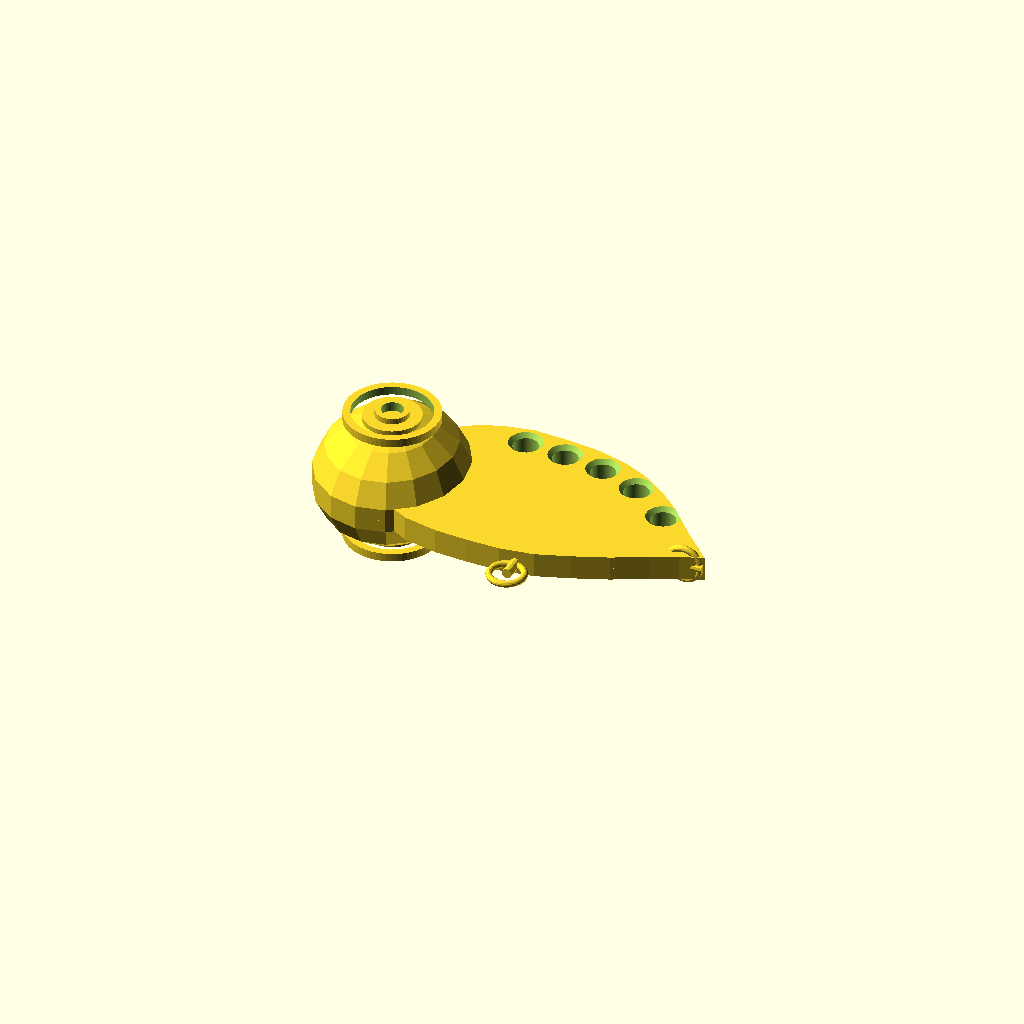
Cell 1: the model at its default parameters.
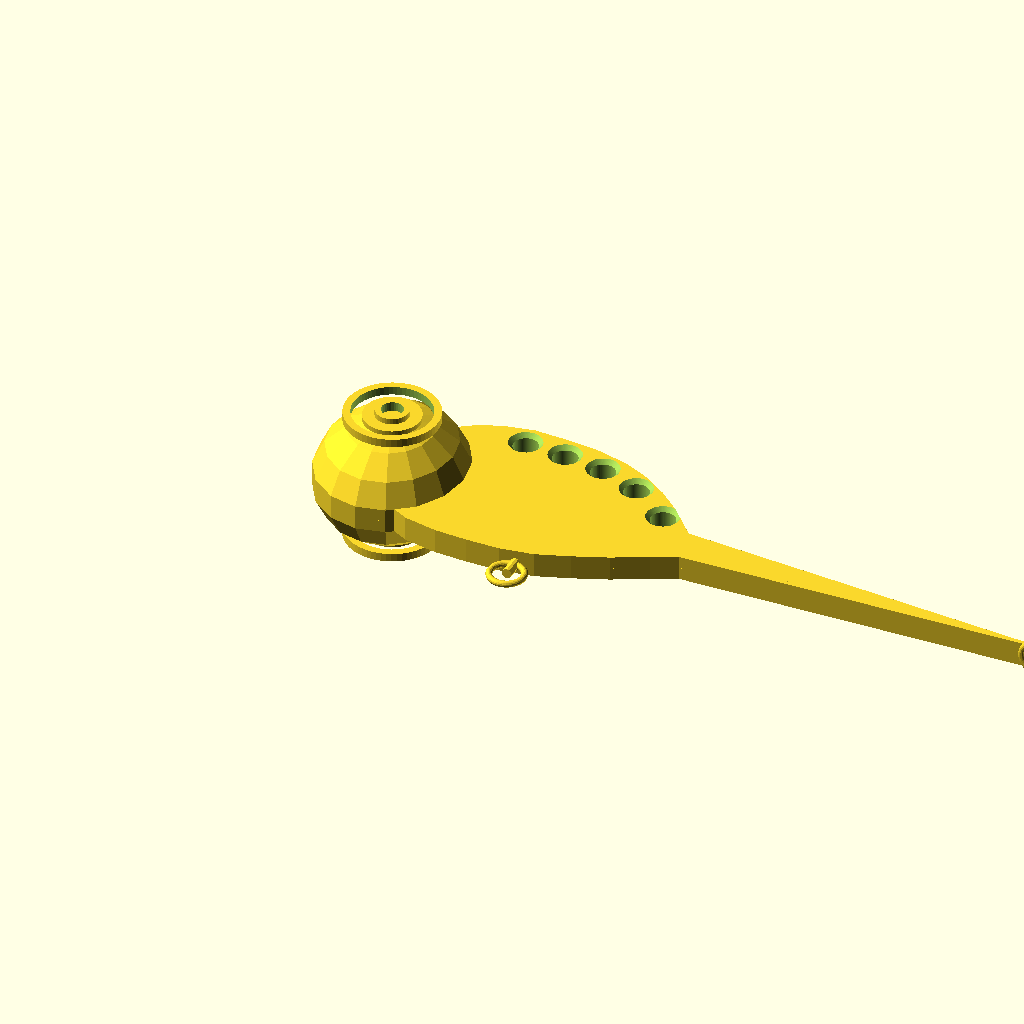
Cell 2 — fin_L set to 43.7, the other parameters unchanged.
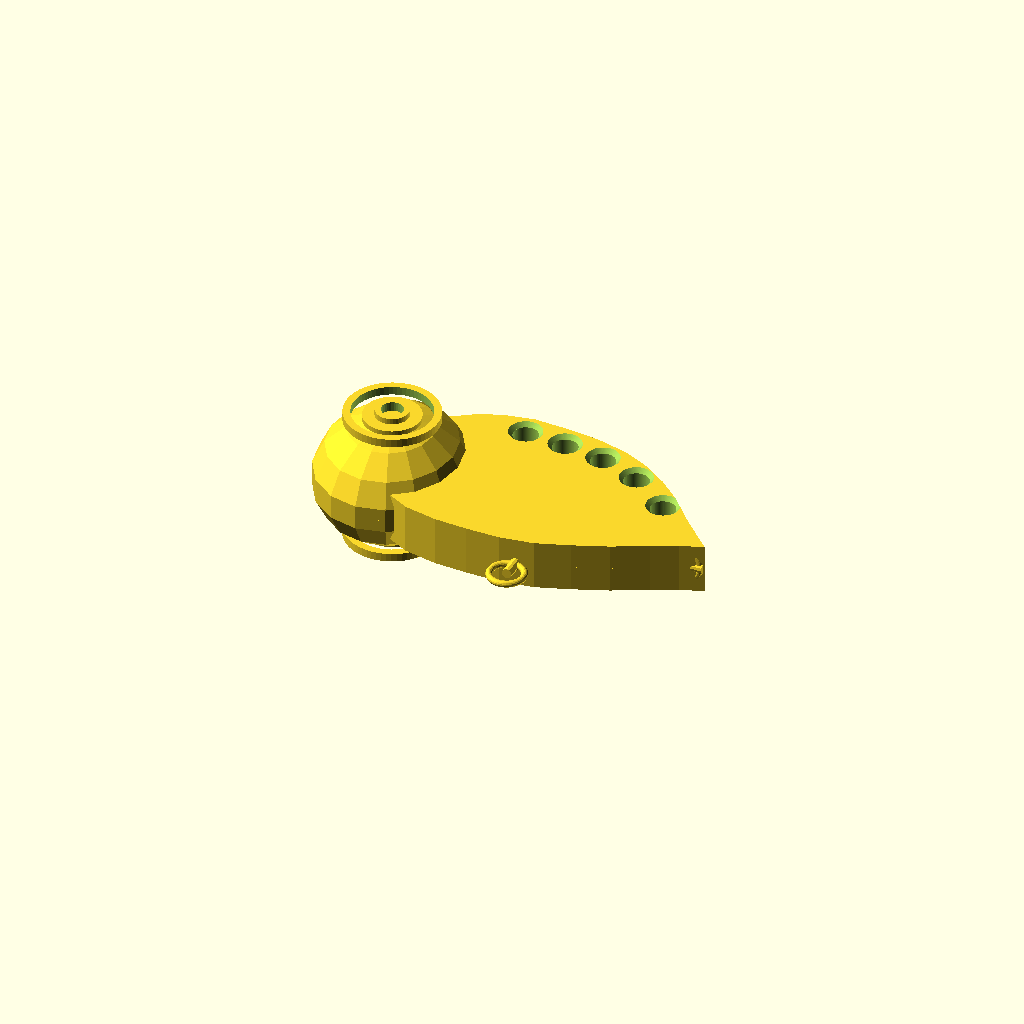
Cell 3: the same model with fin_T = 3.
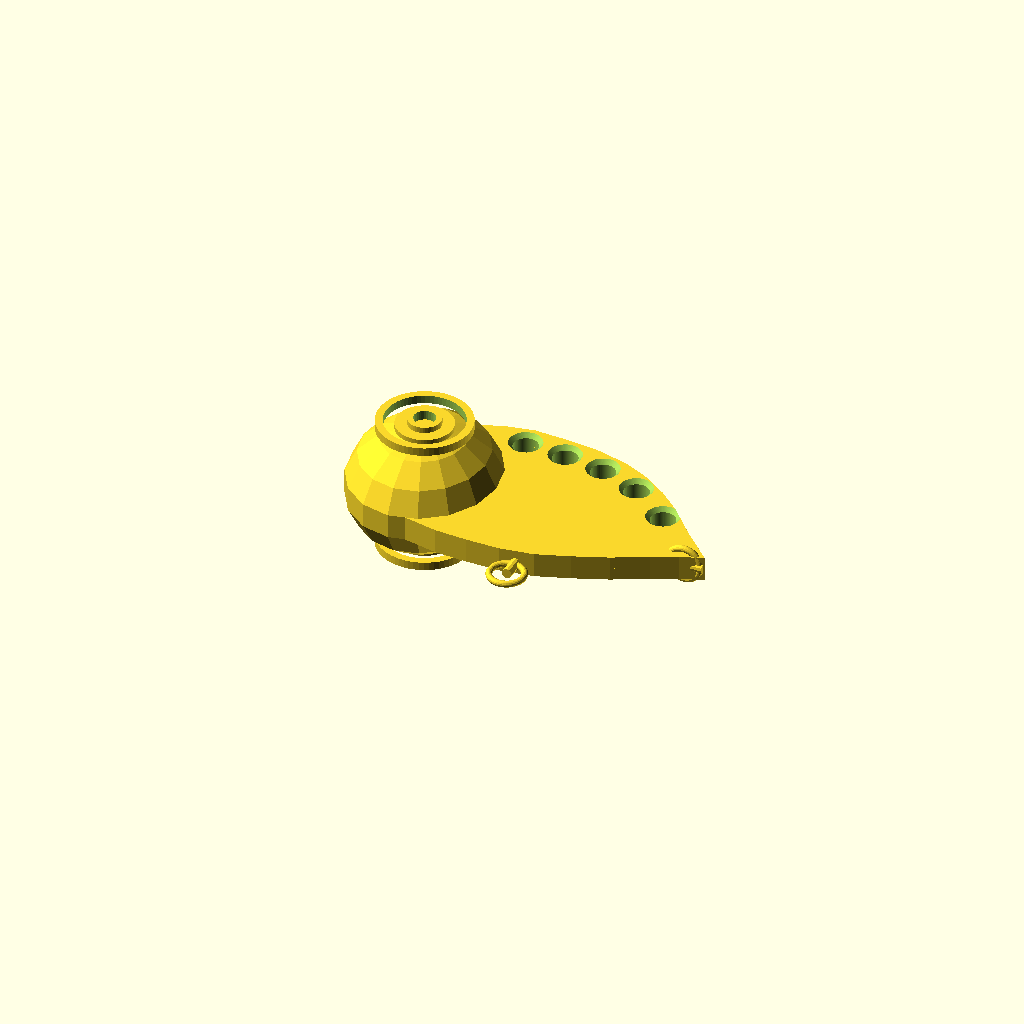
Cell 4 — hd_cx set to 4, the other parameters unchanged.
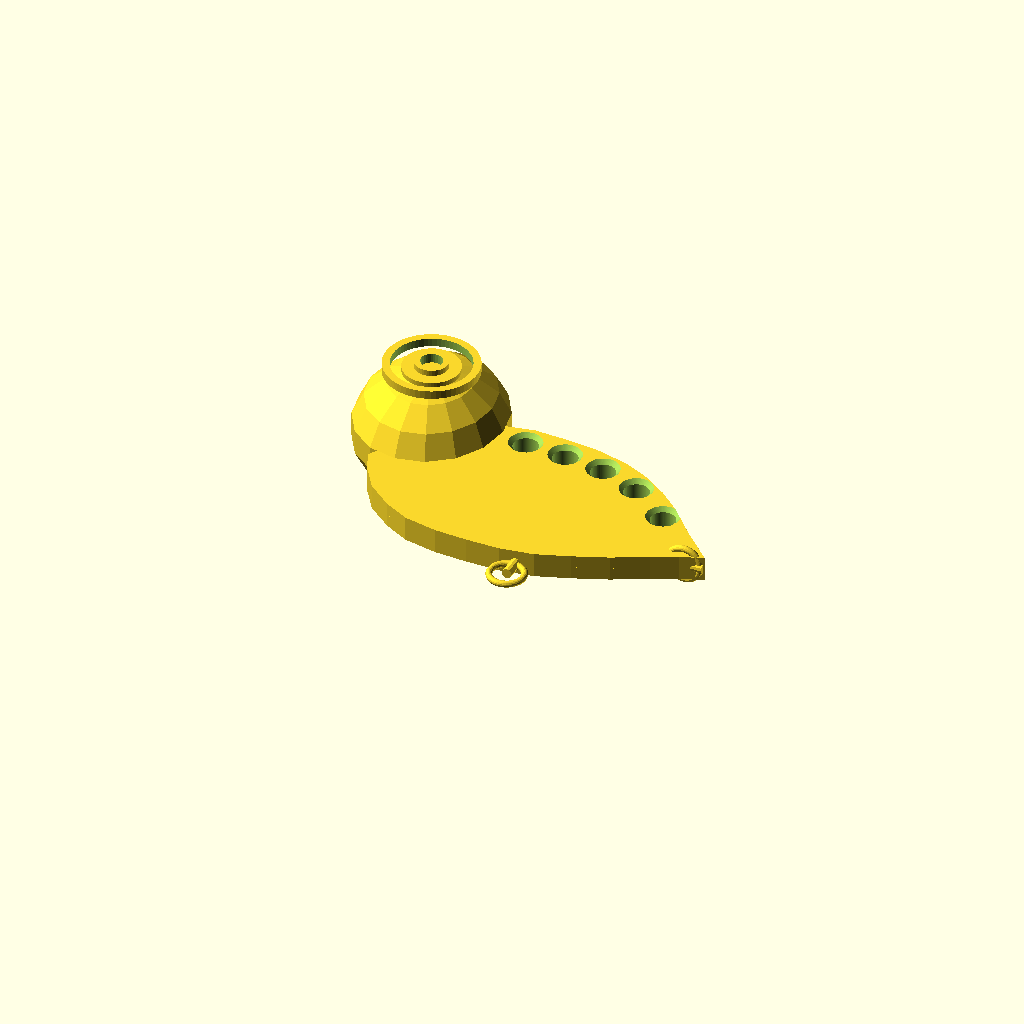
Cell 5 — hd_cy set to 10.4, the other parameters unchanged.
All cells are drawn from one camera (rotation 55°, 0°, 25°, orthographic, colour scheme Cornfield), so only the parameter changes between them.
The OpenSCAD source (projects/p3d-bench/demo/runs/text_image2cad_textimage2cad_107234_d484742b_image_text_openscad_claude-reason/generated.scad):
// =============================================
// Lipless Crankbait (VIB) Fishing Lure Assembly
// =============================================
// Parts: 1× fin plate, 2× head cap halves,
//        2× wire rings, 1× bearing boss, 2× eye features

$fn = 80;

// ============ PARAMETERS ============

// Fin plate (main structural body)
fin_L = 21.85;          // length along X
fin_H = 11.28;          // max height along Y
fin_T = 1.5;            // thickness along Z

// Head cap (ellipsoidal, 2 mirrored half-shells)
hd_cx = 2.0;            // X center on fin
hd_cy = 5.2;            // Y center on fin
hd_a  = 4.5;            // X semi-axis
hd_b  = 5.0;            // Y semi-axis
hd_c  = 3.8;            // Z semi-axis (outward bulge)
hd_w  = 0.8;            // shell wall thickness

// Eye / bearing feature
eye_R1   = 2.8;         // outer ring radius
eye_R2   = 1.7;         // inner boss radius
eye_bore = 0.65;        // center bore radius
eye_h    = 0.5;         // protrusion height
boss_r   = 1.0;         // bearing boss radius

// Dorsal ridge holes
hole_d = 1.5;           // bore diameter
cham   = 0.25;          // 45-degree chamfer depth

// Wire split rings
wR = 1.0;               // ring major radius
wr = 0.2;               // wire cross-section radius

// ============ HELPER MODULES ============

module torus(R, r) {
    rotate_extrude(convexity=4, $fn=48)
        translate([R, 0])
            circle(r=r, $fn=16);
}

// ============ FIN PLATE ============

// 2D freeform outline of the fin plate
module fin_2d() {
    polygon([
        // Tail tip
        [fin_L, 4.0],
        // Dorsal edge (tail → head)
        [20.0, 5.8],  [18.5, 7.5],  [17.0, 8.8],
        [15.5, 9.8],  [14.0, 10.5], [12.0, 11.0],
        [10.0, 11.2], [8.0, fin_H],  [6.5, 11.0],
        [5.0, 10.5],  [3.5, 9.5],
        // Concave arc at head (clears hub cap)
        [2.0, 7.8],  [1.0, 6.2],  [0.5, 5.2],
        [1.0, 4.0],  [2.0, 2.5],  [3.5, 1.3],
        // Ventral edge (head → tail)
        [5.0, 0.5],  [7.0, 0.1],  [9.0, 0.0],
        [11.0, 0.0], [13.0, 0.3], [15.0, 1.0],
        [17.0, 1.8], [19.0, 2.8], [20.5, 3.5]
    ]);
}

module fin_plate() {
    // Hole centers along dorsal ridge (inside polygon boundary)
    hx = [ 8.0, 10.5, 13.0, 15.5, 18.0];
    hy = [10.0,  9.85,  9.5,  8.55,  6.7];

    difference() {
        linear_extrude(fin_T, center=true)
            fin_2d();

        // Five through-holes with 45° chamfers
        for (i = [0:4]) {
            translate([hx[i], hy[i], 0]) {
                // Cylindrical bore
                cylinder(d=hole_d, h=fin_T + 2, center=true);
                // Top face chamfer
                translate([0, 0, fin_T/2 - cham])
                    cylinder(d1=hole_d, d2=hole_d + 2*cham,
                             h=cham + 0.01);
                // Bottom face chamfer
                translate([0, 0, -fin_T/2 - 0.01])
                    cylinder(d1=hole_d + 2*cham, d2=hole_d,
                             h=cham + 0.01);
            }
        }
    }
}

// ============ HEAD CAP HALF-SHELL ============

module cap_half() {
    translate([hd_cx, hd_cy, 0])
    intersection() {
        difference() {
            // Outer ellipsoid (faceted for multi-faceted look)
            scale([hd_a, hd_b, hd_c])
                sphere(r=1, $fn=16);
            // Inner cavity
            scale([hd_a - hd_w, hd_b - hd_w, hd_c - hd_w])
                sphere(r=1, $fn=16);
        }
        // Keep only the +Z half
        translate([0, 0, 25]) cube(50, center=true);
    }
}

// ============ EYE FEATURE ============

module eye_feat() {
    // Concentric ring eye boss, built at origin pointing +Z
    difference() {
        union() {
            // Outer raised ring
            difference() {
                cylinder(r=eye_R1, h=eye_h, $fn=60);
                translate([0, 0, -0.05])
                    cylinder(r=eye_R1 - 0.45, h=eye_h + 0.1, $fn=60);
            }
            // Inner raised boss disc
            cylinder(r=eye_R2, h=eye_h * 0.6, $fn=60);
        }
        // Central bore through all
        translate([0, 0, -0.5])
            cylinder(r=eye_bore, h=eye_h + 2, $fn=30);
    }
}

// ============ BEARING BOSS ============

module bearing_boss() {
    translate([hd_cx, hd_cy, 0])
    difference() {
        cylinder(r=boss_r, h=2*hd_c + 1, center=true, $fn=40);
        cylinder(r=eye_bore, h=2*hd_c + 2, center=true, $fn=30);
    }
}

// ============ WIRE RING WITH ATTACHMENT PIN ============

module ring_assembly(pin_length) {
    // Thin connecting pin along +Z, then torus at end
    cylinder(r=wr * 1.5, h=pin_length, $fn=12);
    translate([0, 0, pin_length])
        rotate([90, 0, 0])
            torus(wR, wr);
}

// ============ FULL ASSEMBLY ============

union() {
    // 1. Fin plate (main body)
    fin_plate();

    // 2. Head cap — top half-shell
    cap_half();

    // 3. Head cap — bottom half-shell (mirror pair)
    mirror([0, 0, 1])
        cap_half();

    // 4. Eye feature — +Z side
    translate([hd_cx, hd_cy, hd_c - 0.15])
        eye_feat();

    // 5. Eye feature — -Z side (mirror pair)
    translate([hd_cx, hd_cy, -(hd_c - 0.15)])
        mirror([0, 0, 1])
            eye_feat();

    // 6. Central bearing boss
    bearing_boss();

    // 7. Belly wire ring (ventral, hangs downward)
    translate([12, 0.1, 0])
        rotate([90, 0, 0])  // pin goes along -Y
            ring_assembly(wR + 0.2);

    // 8. Tail wire ring (caudal, extends past tail tip)
    translate([fin_L - 0.1, 4.0, 0])
        rotate([0, -90, 0])  // pin goes along +X
            ring_assembly(wR + 0.2);
}
Parameter table extracted from the source (name, type, default, range or options):
fin_L: number, default 21.85
fin_H: number, default 11.28
fin_T: number, default 1.5
hd_cx: number, default 2
hd_cy: number, default 5.2
hd_a: number, default 4.5
hd_b: number, default 5
hd_c: number, default 3.8
hd_w: number, default 0.8
eye_R1: number, default 2.8
eye_R2: number, default 1.7
eye_bore: number, default 0.65
eye_h: number, default 0.5
boss_r: number, default 1
hole_d: number, default 1.5
cham: number, default 0.25
wR: number, default 1
wr: number, default 0.2
